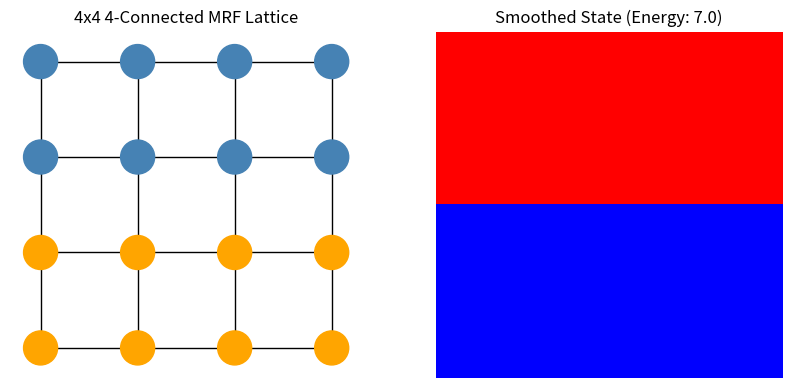

Recreate this plot in Python. (Note: this script raises an exception after producing the figure.)
"""Experiment 63: Markov Random Field Construction.
Tasks:
1. Create a small grid of image pixels with observed intensity values.
2. Define unary and pairwise potential functions.
3. Construct neighbourhood graph for image grid.
4. Calculate energy of selected label configurations.
5. Visualise graph and compare configurations with different energy values.
"""
from pathlib import Path
import numpy as np
import networkx as nx
import matplotlib
matplotlib.use('Agg')
import matplotlib.pyplot as plt

print("=== Experiment 63: Markov Random Field (MRF) Grid ===")

# 4x4 image grid
grid_size = 4
G = nx.grid_2d_graph(grid_size, grid_size)

# Unary energy (agreement with noisy observation) + Pairwise energy (smoothness)
def mrf_energy(y_labels, x_obs, beta=1.5):
    unary = np.sum((y_labels - x_obs)**2)
    pairwise = 0.0
    for u, v in G.edges():
        if y_labels[u] != y_labels[v]:
            pairwise += beta
    return unary + pairwise

# Noisy observed grid (binary 0/1)
np.random.seed(42)
clean_grid = np.zeros((4, 4))
clean_grid[:2, :] = 1.0 # Top half 1, bottom half 0
noisy_grid = clean_grid.copy()
noisy_grid[1, 1] = 0.0 # flipped noise

clean_energy = mrf_energy(clean_grid, noisy_grid)
noisy_energy = mrf_energy(noisy_grid, noisy_grid)

print(f"Clean Configuration Energy: {clean_energy:.2f} (Low Energy = Higher Probability)")
print(f"Noisy Configuration Energy: {noisy_energy:.2f}")

# Plot
fig, axes = plt.subplots(1, 2, figsize=(10, 4.5))

pos = {(r, c): (c, -r) for r in range(grid_size) for c in range(grid_size)}
nx.draw(G, pos, ax=axes[0], node_color=['steelblue' if clean_grid[r, c]==1 else 'orange' for r, c in G.nodes()], 
        node_size=600, with_labels=False)
axes[0].set_title('4x4 4-Connected MRF Lattice')

axes[1].imshow(clean_grid, cmap='bwr')
axes[1].set_title(f'Smoothed State (Energy: {clean_energy:.1f})')
axes[1].axis('off')

out_dir = Path(__file__).resolve().parent.parent / "outputs" / "plots"
out_dir.mkdir(parents=True, exist_ok=True)
plot_path = out_dir / "exp63_plot.png"
plt.tight_layout()
plt.savefig(plot_path, dpi=120, bbox_inches='tight')
plt.close()
print(f"Saved: {plot_path.name}")
